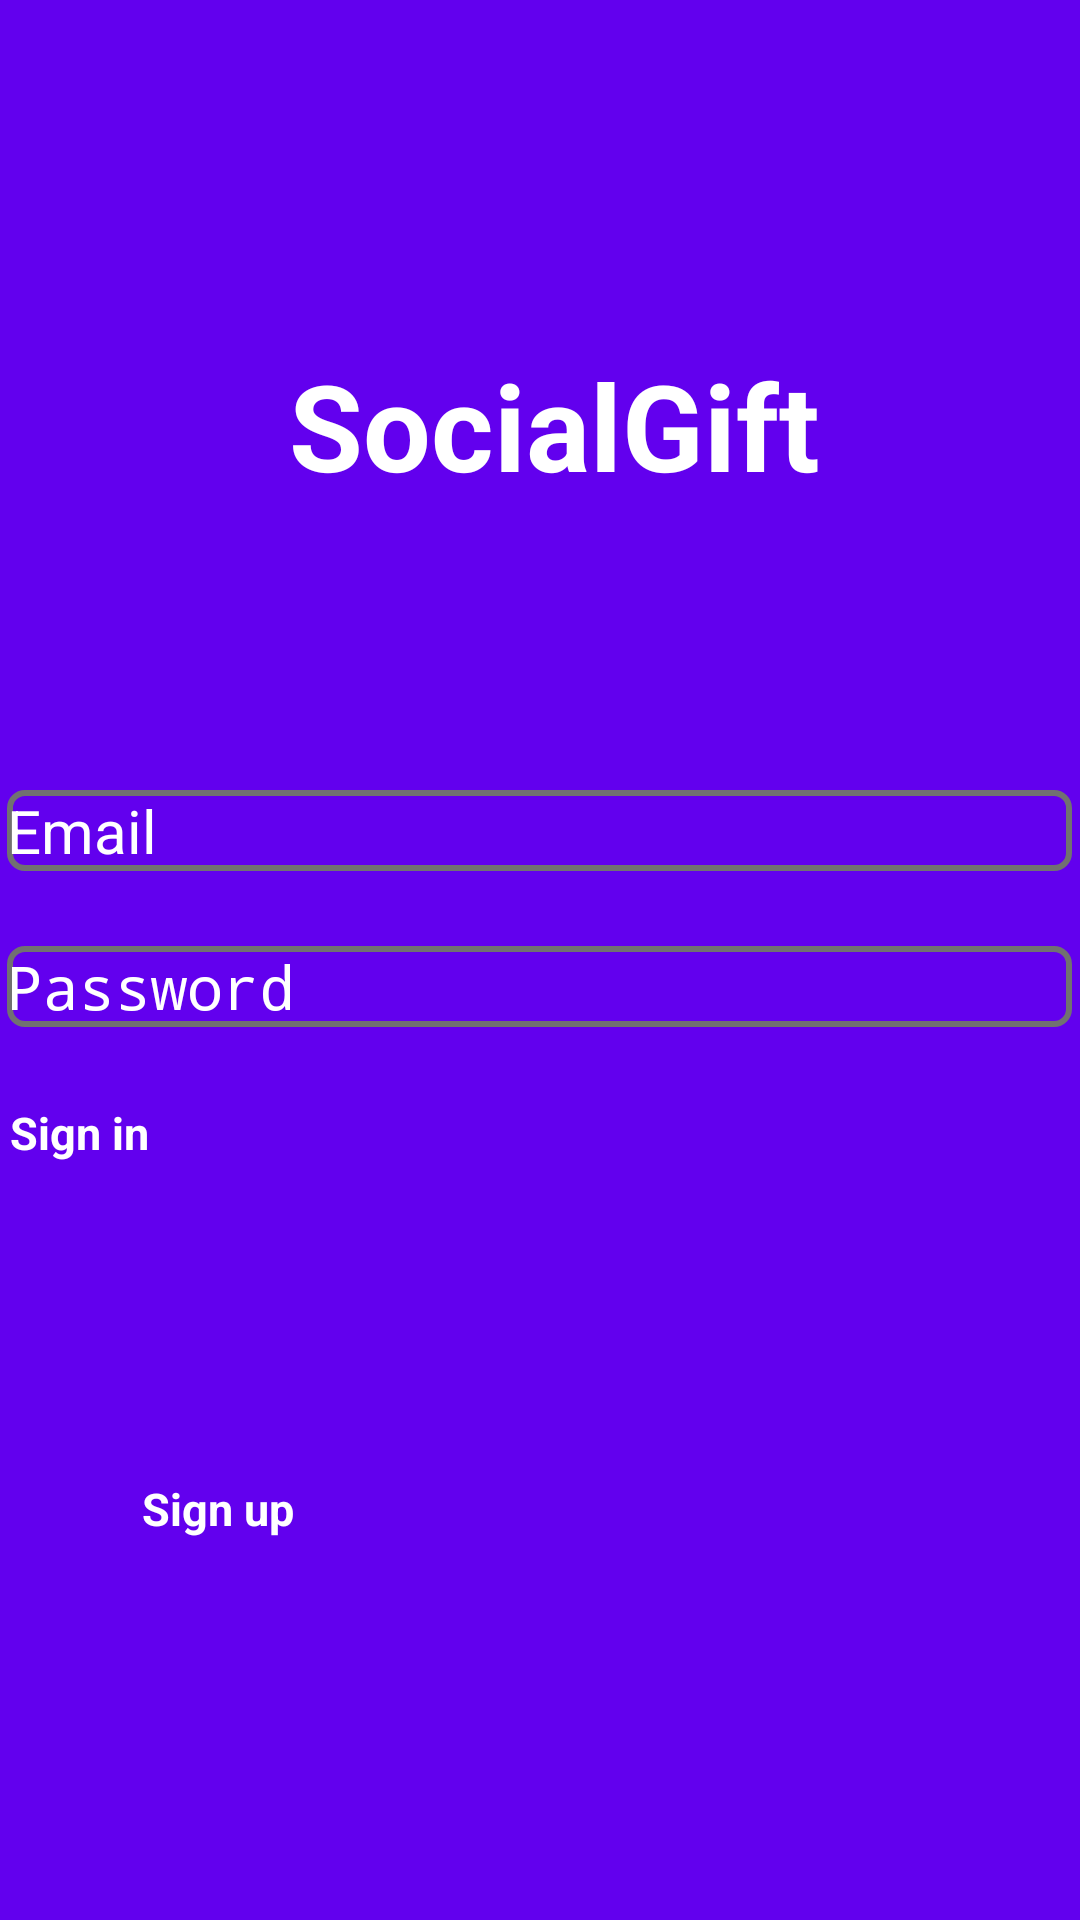

Layout XML and referenced resources for this Android screen:
<!-- AndroidManifest.xml: activity theme AppTheme.NoActionBar -->
<!-- res/layout/activity_sign_in.xml -->
<?xml version="1.0" encoding="utf-8"?>
<RelativeLayout xmlns:android="http://schemas.android.com/apk/res/android"
    xmlns:app="http://schemas.android.com/apk/res-auto"
    xmlns:tools="http://schemas.android.com/tools"
    android:layout_width="match_parent"
    android:layout_height="match_parent"
    android:background="@color/purple_500"
    tools:context=".activities.SignInActivity">

    <LinearLayout
        android:id="@+id/linearLayout"
        android:layout_width="match_parent"
        android:layout_height="wrap_content"
        android:layout_marginTop="100dp"
        android:gravity="center"
        android:orientation="horizontal" >
        <ImageView
            android:id="@+id/imageView"
            android:layout_width="wrap_content"
            android:layout_height="wrap_content"
            app:srcCompat="@drawable/gift" />
        <TextView
            android:id="@+id/textView"
            android:layout_width="wrap_content"
            android:layout_height="wrap_content"
            android:layout_marginTop="10dp"
            android:layout_marginStart="10dp"
            android:textColor="@color/white"
            android:textStyle="bold"
            android:textSize="40dp"
            android:text="SocialGift" />
    </LinearLayout>

    <EditText
        android:id="@+id/email"
        android:layout_width="wrap_content"
        android:layout_height="wrap_content"
        android:ems="15"
        android:layout_centerHorizontal="true"
        android:layout_below="@id/linearLayout"
        android:layout_marginTop="100dp"
        android:textColorHint="@color/white"
        android:background="@drawable/backwithborder2"
        android:inputType="textEmailAddress"
        android:textSize="20dp"
        android:textColor="@color/white"
        android:hint="Email" />

    <EditText
        android:id="@+id/password"
        android:layout_width="wrap_content"
        android:layout_height="wrap_content"
        android:ems="15"
        android:textColor="@color/white"
        android:textColorHint="@color/white"
        android:layout_centerHorizontal="true"
        android:layout_below="@id/email"
        android:layout_marginTop="25dp"
        android:textSize="20dp"
        android:background="@drawable/backwithborder2"
        android:inputType="textPassword"
        android:hint="Password" />

    <Button
        android:id="@+id/button"
        android:layout_width="wrap_content"
        android:layout_height="wrap_content"
        android:layout_centerHorizontal="true"
        android:layout_below="@id/password"
        android:backgroundTint="@color/purple_700"
        android:layout_marginTop="25dp"
        android:textColor="@color/white"
        android:textSize="15dp"
        android:textStyle="bold"
        android:ems="20"
        android:text="Sign in"/>

    <Button
        android:id="@+id/button2"
        android:layout_width="wrap_content"
        android:layout_height="wrap_content"
        android:layout_centerHorizontal="true"
        android:layout_below="@id/button"
        android:backgroundTint="@color/purple_700"
        android:layout_marginTop="105dp"
        android:textStyle="bold"
        android:textColor="@color/white"
        android:textSize="15dp"
        android:ems="15"
        android:text="Sign up"/>




</RelativeLayout>
<!-- resources referenced by this layout -->
<resources>
  <color name="purple_500">#FF6200EE</color>
  <color name="purple_700">#FF3700B3</color>
  <color name="white">#FFFFFFFF</color>
  <!-- drawable backwithborder2 (drawable) -->
  <shape xmlns:android="http://schemas.android.com/apk/res/android"
      android:shape="rectangle">
      <solid android:color="@color/purple_500" />
      <corners android:radius="5dp" />
      <stroke android:width="2dp" android:color="#717171" />
  </shape>
</resources>
